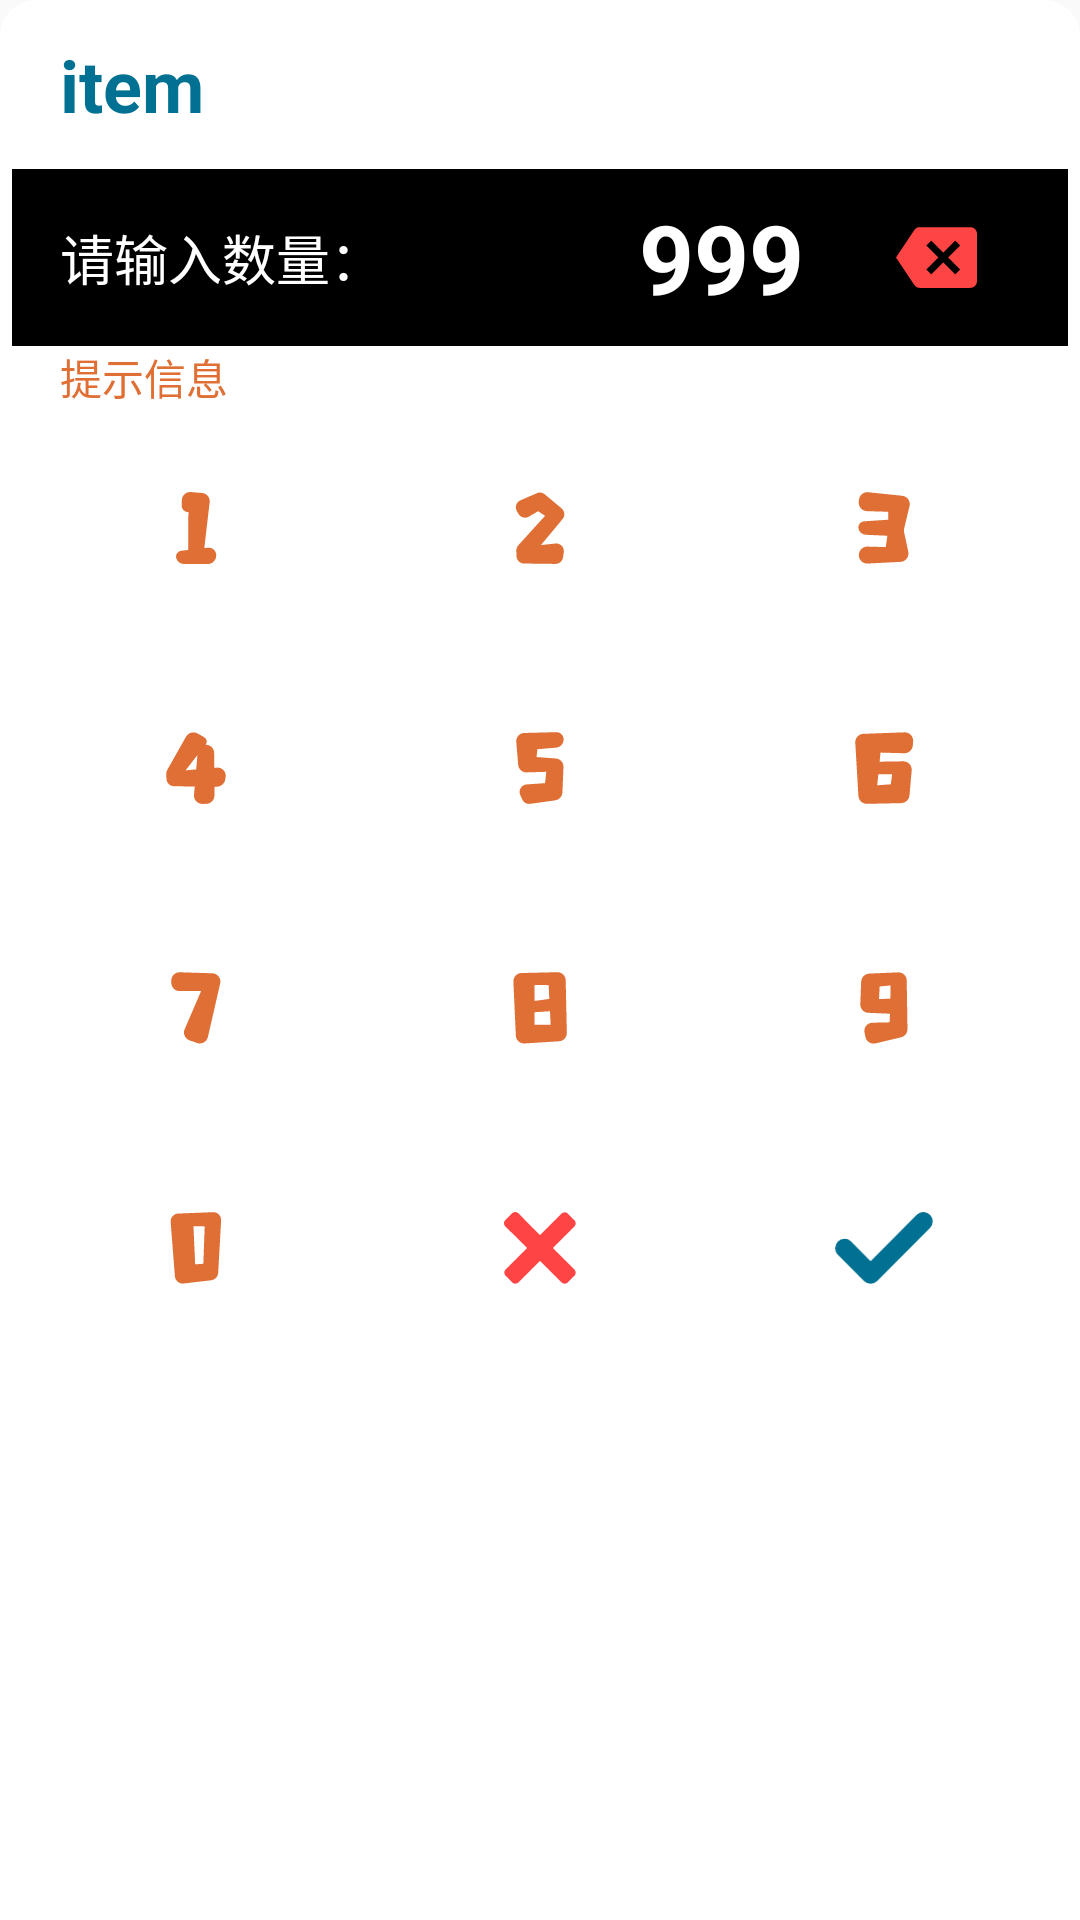

Write the Android layout XML for this screen, with the resource values it uses.
<!-- AndroidManifest.xml: application theme AppTheme -->
<!-- res/layout/popwindow_edit_layout.xml -->
<?xml version="1.0" encoding="utf-8"?>
<RelativeLayout xmlns:android="http://schemas.android.com/apk/res/android"
    android:layout_width="match_parent"
    android:layout_height="wrap_content"
    android:paddingBottom="8dp"
    android:background="@drawable/popwindow_bg">

    <TextView
        android:id="@+id/record_name_TV"
        android:layout_width="match_parent"
        android:layout_height="wrap_content"
        android:layout_alignParentStart="true"
        android:layout_alignParentTop="true"
        android:paddingStart="20dp"
        android:paddingTop="12dp"
        android:paddingEnd="20dp"
        android:paddingBottom="12dp"
        android:text="item"
        android:textStyle="bold"
        android:textColor="@color/colorPrimary"
        android:textSize="24sp" />

    <LinearLayout
        android:id="@+id/linearLayout1"
        android:layout_width="match_parent"
        android:layout_height="wrap_content"
        android:layout_below="@id/record_name_TV"
        android:layout_marginStart="4dp"
        android:layout_marginEnd="4dp"
        android:background="@android:color/black"
        android:orientation="horizontal"
        android:padding="8dp">

        <TextView
            android:layout_width="wrap_content"
            android:layout_height="match_parent"
            android:gravity="center_vertical"
            android:paddingStart="8dp"
            android:paddingEnd="8dp"
            android:text="请输入数量："
            android:textColor="@android:color/white"
            android:textSize="18sp" />

        <TextView
            android:id="@+id/record_count_TV"
            android:layout_width="0dp"
            android:layout_height="wrap_content"
            android:layout_weight="1"
            android:gravity="end"
            android:paddingStart="8dp"
            android:paddingEnd="8dp"
            android:text="999"
            android:textColor="@android:color/white"
            android:textSize="32sp"
            android:textStyle="bold" />

        <ImageView
            android:id="@+id/backspace_IV"
            android:layout_width="72dp"
            android:layout_height="match_parent"
            android:paddingTop="8dp"
            android:paddingBottom="8dp"
            android:scaleType="fitCenter"
            android:src="@drawable/ic_backspace_24dp" />
    </LinearLayout>

    <TextView
        android:id="@+id/info_TV"
        android:layout_width="wrap_content"
        android:layout_height="wrap_content"
        android:layout_below="@id/linearLayout1"
        android:layout_alignParentStart="true"
        android:layout_marginStart="20dp"
        android:gravity="end"
        android:text="提示信息"
        android:textColor="@color/colorAccent" />

    <LinearLayout
        android:id="@+id/linearLayout2"
        style="@style/NumImageViewGroup"
        android:layout_below="@id/info_TV">

        <ImageView
            android:id="@+id/num1_IV"
            style="@style/NumImageView"
            android:src="@drawable/num_1" />

        <ImageView
            android:id="@+id/num2_IV"
            style="@style/NumImageView"
            android:src="@drawable/num_2" />

        <ImageView
            android:id="@+id/num3_IV"
            style="@style/NumImageView"
            android:src="@drawable/num_3" />
    </LinearLayout>

    <LinearLayout
        android:id="@+id/linearLayout3"
        style="@style/NumImageViewGroup"
        android:layout_below="@id/linearLayout2">

        <ImageView
            android:id="@+id/num4_IV"
            style="@style/NumImageView"
            android:src="@drawable/num_4" />

        <ImageView
            android:id="@+id/num5_IV"
            style="@style/NumImageView"
            android:src="@drawable/num_5" />

        <ImageView
            android:id="@+id/num6_IV"
            style="@style/NumImageView"
            android:src="@drawable/num_6" />
    </LinearLayout>

    <LinearLayout
        android:id="@+id/linearLayout4"
        style="@style/NumImageViewGroup"
        android:layout_below="@id/linearLayout3">

        <ImageView
            android:id="@+id/num7_IV"
            style="@style/NumImageView"
            android:src="@drawable/num_7" />

        <ImageView
            android:id="@+id/num8_IV"
            style="@style/NumImageView"
            android:src="@drawable/num_8" />

        <ImageView
            android:id="@+id/num9_IV"
            style="@style/NumImageView"
            android:src="@drawable/num_9" />
    </LinearLayout>

    <LinearLayout
        android:id="@+id/linearLayout5"
        style="@style/NumImageViewGroup"
        android:layout_below="@id/linearLayout4">

        <ImageView
            android:id="@+id/num0_IV"
            style="@style/NumImageView"
            android:src="@drawable/num_0" />

        <ImageView
            android:id="@+id/cancel_IV"
            style="@style/NumImageView"
            android:src="@drawable/cancel" />

        <ImageView
            android:id="@+id/ok_IV"
            style="@style/NumImageView"
            android:src="@drawable/confirm" />
    </LinearLayout>
</RelativeLayout>
<!-- resources referenced by this layout -->
<resources>
  <color name="colorAccent">#df6f34</color>
  <color name="colorPrimary">#007192</color>
  <!-- drawable confirm (drawable) -->
  <vector xmlns:android="http://schemas.android.com/apk/res/android"
      android:width="24dp"
      android:height="17.55dp"
      android:viewportWidth="1400"
      android:viewportHeight="1024">
    <path
        android:pathData="M1357.38,228.54L602.36,982.63a133.47,133.47 0,0 1,-188.72 0L36.06,604.91A133.47,133.47 0,0 1,224.91 416.73l283.08,282.95L1168.66,39.02a133.73,133.73 0,0 1,188.72 189.52z"
        android:fillColor="@color/colorPrimary"/>
  </vector>
  <!-- drawable ic_backspace_24dp (drawable) -->
  <?xml version="1.0" encoding="UTF-8" standalone="no"?>
  <vector xmlns:android="http://schemas.android.com/apk/res/android" android:height="24dp" android:viewportHeight="24.0" android:viewportWidth="24.0" android:width="24dp">
      <path android:fillColor="@android:color/holo_red_light" android:pathData="M22,3L7,3c-0.69,0 -1.23,0.35 -1.59,0.88L0,12l5.41,8.11c0.36,0.53 0.9,0.89 1.59,0.89h15c1.1,0 2,-0.9 2,-2L24,5c0,-1.1 -0.9,-2 -2,-2zM19,15.59L17.59,17 14,13.41 10.41,17 9,15.59 12.59,12 9,8.41 10.41,7 14,10.59 17.59,7 19,8.41 15.41,12 19,15.59z"/>
  </vector>
  <!-- drawable num_8 (drawable) -->
  <vector xmlns:android="http://schemas.android.com/apk/res/android"
      android:width="32dp"
      android:height="32dp"
      android:viewportWidth="1024"
      android:viewportHeight="1024">
    <path
        android:fillColor="@color/colorAccent"
        android:pathData="M784.02,985.22l-491.35,31.22c-64.47,4.1 -120.08,-44.85 -124.18,-109.34a117.9,117.9 0,0 1,-0.11 -2.1L133.43,137.1C130.49,72.57 180.44,17.86 245,14.92l2.56,-0.09 510.1,-12.06c64.61,-1.52 118.21,49.61 119.73,114.19v0.24l16.18,748.72c1.36,62.7 -46.96,115.31 -109.54,119.29zM434.51,183.61l-1.76,227.75 211.37,-28.25 -8.8,-195.96 -200.82,-3.53zM432.73,572.02v180.08l230.75,-3.53 -8.81,-190.67L432.73,572.02z"/>
  </vector>
  <!-- drawable popwindow_bg (drawable) -->
  <?xml version="1.0" encoding="utf-8"?>
  <shape xmlns:android="http://schemas.android.com/apk/res/android">
      <corners android:topRightRadius="12dp"
          android:topLeftRadius="12dp"/>
      <solid android:color="@color/white"/>
  
  
  
  </shape>
  <style name="NumImageView">
          <item name="android:layout_width">0dp</item>
          <item name="android:layout_weight">1</item>
          <item name="android:layout_height">56dp</item>
          <item name="android:scaleType">fitCenter</item>
          <item name="android:paddingTop">16dp</item>
          <item name="android:paddingBottom">16dp</item>
      </style>
  <style name="NumImageViewGroup">
          <item name="android:layout_width">match_parent</item>
          <item name="android:layout_height">wrap_content</item>
          <item name="android:orientation">horizontal</item>
          <item name="android:layout_marginStart">8dp</item>
          <item name="android:layout_marginEnd">8dp</item>
          <item name="android:layout_marginTop">12dp</item>
          <item name="android:layout_marginBottom">12dp</item>
      </style>
  <style name="AppTheme" parent="Theme.AppCompat.Light.NoActionBar">
          
          <item name="colorPrimary">@color/colorPrimary</item>
          <item name="colorPrimaryDark">@color/colorPrimaryDark</item>
          <item name="colorAccent">@color/colorAccent</item>
      </style>
  <color name="white">#ffffff</color>
  <color name="colorPrimaryDark">#007192</color>
</resources>
